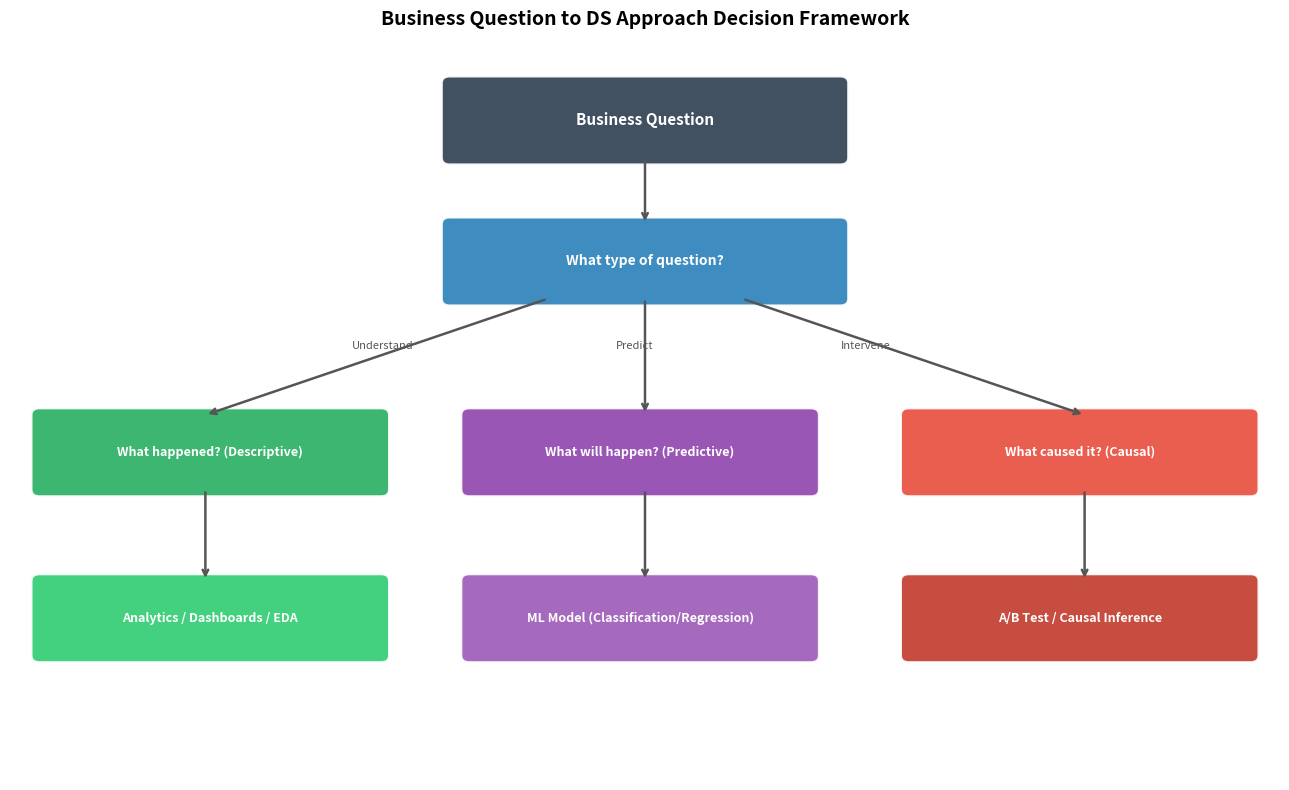
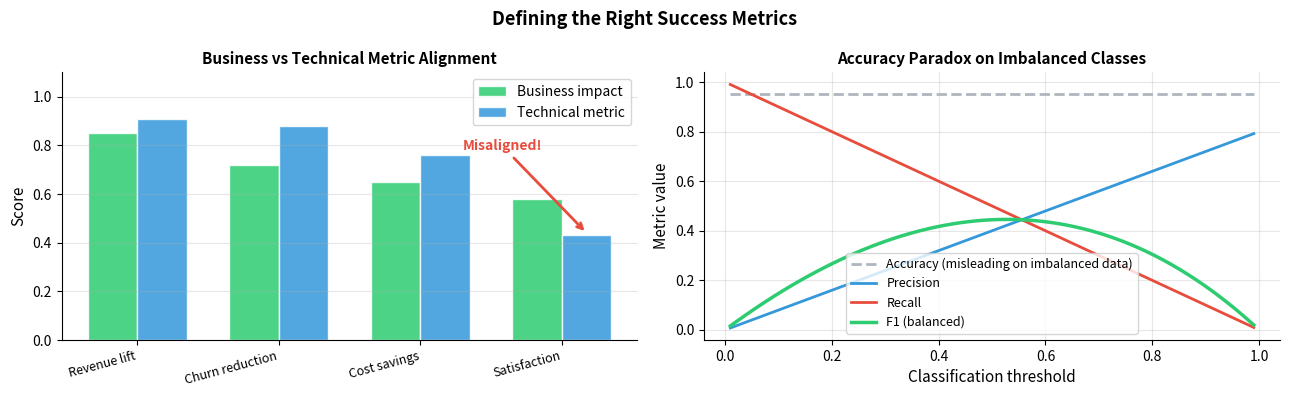

The script that saved these images, in order:
import matplotlib.pyplot as plt
import matplotlib.patches as mpatches
import numpy as np

fig, ax = plt.subplots(figsize=(13, 8))
ax.set_xlim(0, 13); ax.set_ylim(0, 9); ax.axis('off')
ax.set_title('Business Question to DS Approach Decision Framework', fontsize=14, fontweight='bold')

def box(ax, x, y, w, h, text, color, fontsize=9):
    rect = mpatches.FancyBboxPatch((x, y), w, h,
        boxstyle='round,pad=0.08', facecolor=color, edgecolor='white', linewidth=1.5, alpha=0.9)
    ax.add_patch(rect)
    ax.text(x+w/2, y+h/2, text, ha='center', va='center',
            fontsize=fontsize, fontweight='bold', color='white')

def arr(ax, x1, y1, x2, y2):
    ax.annotate('', xy=(x2, y2), xytext=(x1, y1),
                arrowprops=dict(arrowstyle='->', color='#555', lw=1.8))

box(ax, 4.5, 7.5, 4.0, 0.9, 'Business Question', '#2C3E50', 11)
box(ax, 4.5, 5.8, 4.0, 0.9, 'What type of question?', '#2980B9', 10)
box(ax, 0.3, 3.5, 3.5, 0.9, 'What happened? (Descriptive)', '#27AE60')
box(ax, 4.7, 3.5, 3.5, 0.9, 'What will happen? (Predictive)', '#8E44AD')
box(ax, 9.2, 3.5, 3.5, 0.9, 'What caused it? (Causal)', '#E74C3C')
box(ax, 0.3, 1.5, 3.5, 0.9, 'Analytics / Dashboards / EDA', '#2ECC71')
box(ax, 4.7, 1.5, 3.5, 0.9, 'ML Model (Classification/Regression)', '#9B59B6')
box(ax, 9.2, 1.5, 3.5, 0.9, 'A/B Test / Causal Inference', '#C0392B')

arr(ax, 6.5, 7.5, 6.5, 6.7)
arr(ax, 5.5, 5.8, 2.0, 4.4)
arr(ax, 6.5, 5.8, 6.5, 4.4)
arr(ax, 7.5, 5.8, 11.0, 4.4)
arr(ax, 2.0, 3.5, 2.0, 2.4)
arr(ax, 6.5, 3.5, 6.5, 2.4)
arr(ax, 11.0, 3.5, 11.0, 2.4)

ax.text(3.5, 5.2, 'Understand', fontsize=8, color='#555', style='italic')
ax.text(6.2, 5.2, 'Predict', fontsize=8, color='#555', style='italic')
ax.text(8.5, 5.2, 'Intervene', fontsize=8, color='#555', style='italic')

plt.tight_layout()
plt.savefig('ds_decision_framework.png', dpi=120, bbox_inches='tight')
plt.show()
print('Framework: Business question -> question type -> method')


import matplotlib.pyplot as plt
import numpy as np

fig, axes = plt.subplots(1, 2, figsize=(13, 4))

# Business vs technical metric alignment
categories = ['Revenue lift', 'Churn reduction', 'Cost savings', 'Satisfaction']
business   = [0.85, 0.72, 0.65, 0.58]
technical  = [0.91, 0.88, 0.76, 0.43]

x = np.arange(len(categories)); w = 0.35
axes[0].bar(x-w/2, business,  w, color='#2ECC71', alpha=0.85, edgecolor='white', label='Business impact')
axes[0].bar(x+w/2, technical, w, color='#3498DB', alpha=0.85, edgecolor='white', label='Technical metric')
axes[0].set_xticks(x); axes[0].set_xticklabels(categories, fontsize=9, rotation=15, ha='right')
axes[0].set_ylabel('Score', fontsize=11)
axes[0].set_title('Business vs Technical Metric Alignment', fontsize=11, fontweight='bold')
axes[0].legend(fontsize=10); axes[0].grid(True, alpha=0.3, axis='y'); axes[0].set_ylim(0, 1.1)
axes[0].spines['top'].set_visible(False); axes[0].spines['right'].set_visible(False)
axes[0].annotate('Misaligned!', xy=(3+w/2, 0.44), xytext=(2.3, 0.78),
                 arrowprops=dict(arrowstyle='->', color='#E74C3C', lw=2),
                 fontsize=10, color='#E74C3C', fontweight='bold')

# Accuracy paradox
thresholds = np.linspace(0.01, 0.99, 100)
precision  = thresholds * 0.8
recall     = 1 - thresholds
f1         = 2*(precision*recall)/(precision+recall+1e-8)
axes[1].plot(thresholds, [0.95]*100, color='#AEB6BF', linewidth=2, linestyle='--', label='Accuracy (misleading on imbalanced data)')
axes[1].plot(thresholds, precision,  color='#3498DB', linewidth=2, label='Precision')
axes[1].plot(thresholds, recall,     color='#E74C3C', linewidth=2, label='Recall')
axes[1].plot(thresholds, f1,         color='#2ECC71', linewidth=2.5, label='F1 (balanced)')
axes[1].set_xlabel('Classification threshold', fontsize=11)
axes[1].set_ylabel('Metric value', fontsize=11)
axes[1].set_title('Accuracy Paradox on Imbalanced Classes', fontsize=11, fontweight='bold')
axes[1].legend(fontsize=9); axes[1].grid(True, alpha=0.3)
axes[1].spines['top'].set_visible(False); axes[1].spines['right'].set_visible(False)

plt.suptitle('Defining the Right Success Metrics', fontsize=13, fontweight='bold')
plt.tight_layout()
plt.savefig('success_metrics.png', dpi=120, bbox_inches='tight')
plt.show()
